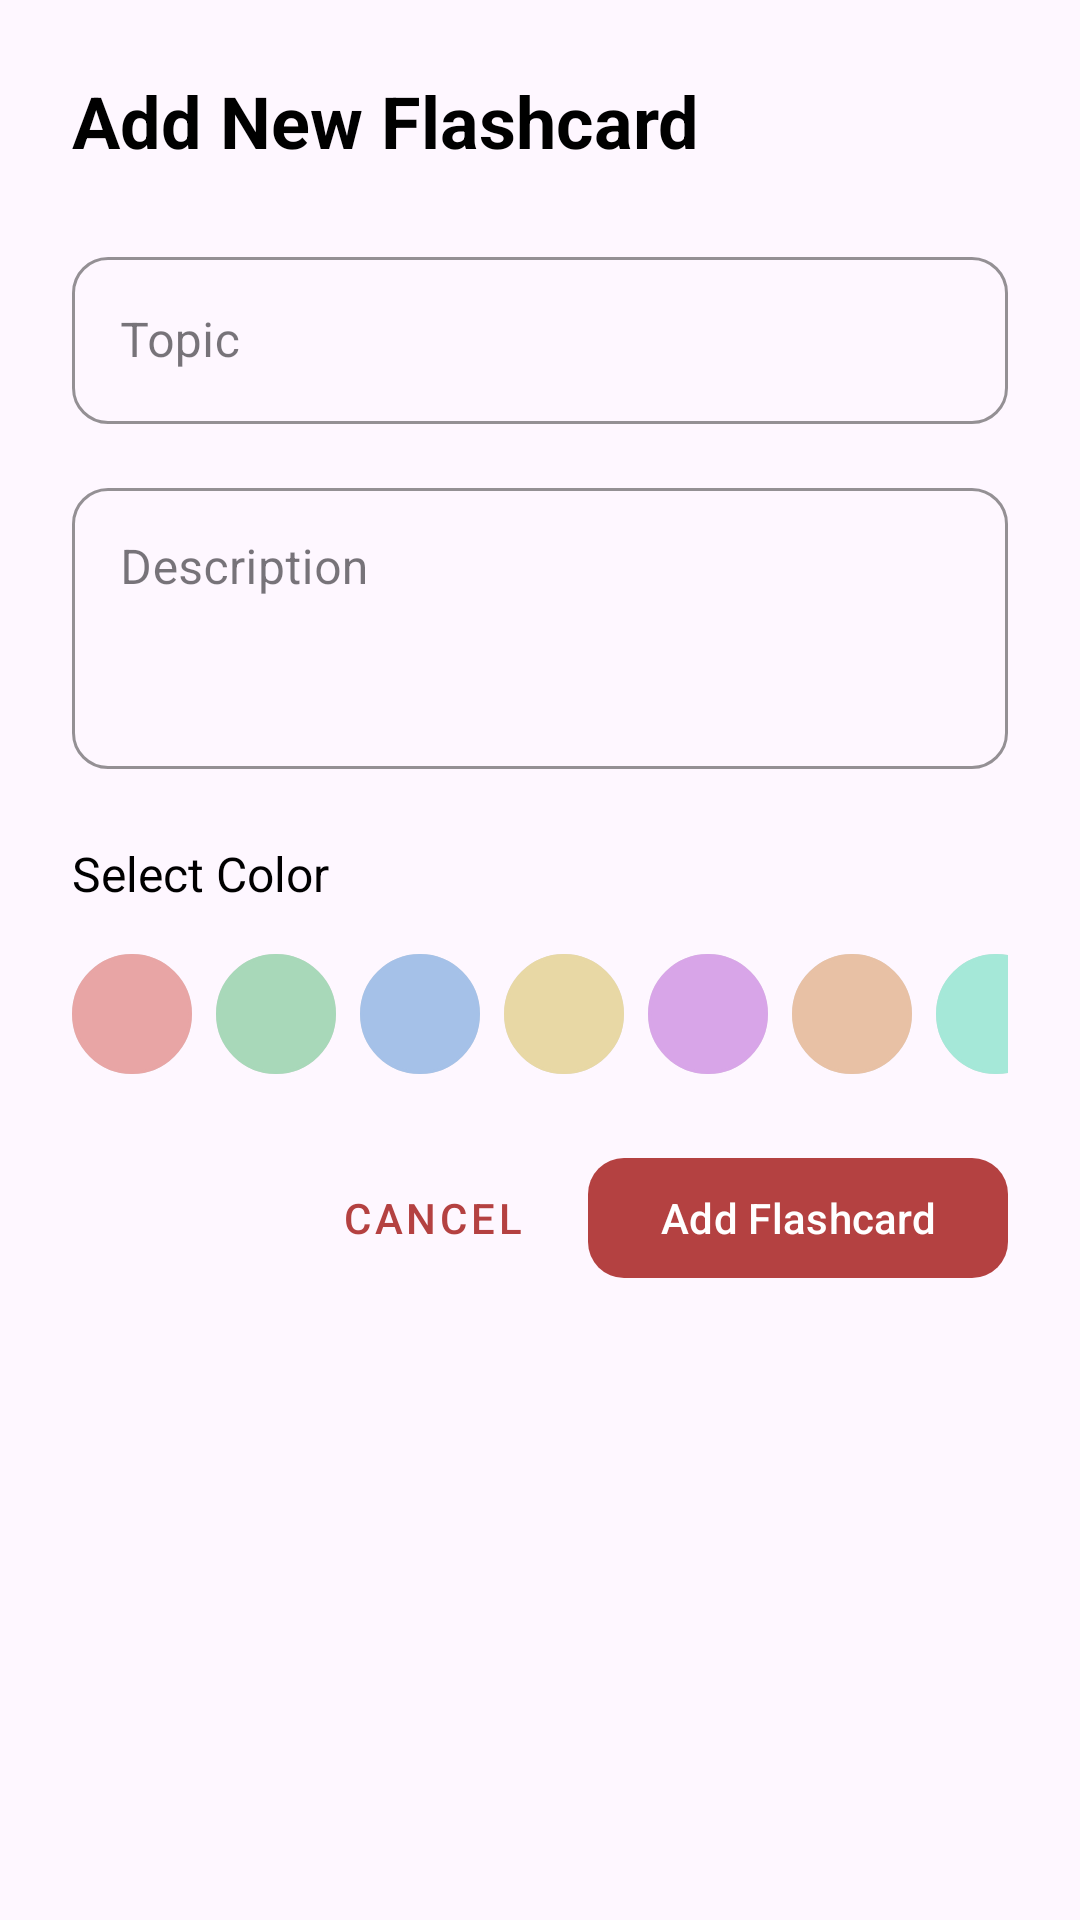

Write the Android layout XML for this screen, with the resource values it uses.
<!-- AndroidManifest.xml: application theme Theme.Flatunoreviewerapp -->
<!-- res/layout/dialog_add_flashcard.xml -->
<?xml version="1.0" encoding="utf-8"?>
<LinearLayout xmlns:android="http://schemas.android.com/apk/res/android"
    xmlns:app="http://schemas.android.com/apk/res-auto"
    android:layout_width="match_parent"
    android:layout_height="wrap_content"
    android:orientation="vertical"
    android:padding="24dp"
    android:background="@drawable/dialog_background">

    <TextView
        android:layout_width="match_parent"
        android:layout_height="wrap_content"
        android:text="Add New Flashcard"
        android:textSize="24sp"
        android:textStyle="bold"
        android:textColor="@color/black"
        android:layout_marginBottom="24dp"/>

    <com.google.android.material.textfield.TextInputLayout
        android:layout_width="match_parent"
        android:layout_height="wrap_content"
        android:layout_marginBottom="16dp"
        style="@style/Widget.MaterialComponents.TextInputLayout.OutlinedBox"
        app:boxStrokeColor="@color/toolbar_color"
        app:hintTextColor="@color/toolbar_color"
        app:boxCornerRadiusTopStart="12dp"
        app:boxCornerRadiusTopEnd="12dp"
        app:boxCornerRadiusBottomStart="12dp"
        app:boxCornerRadiusBottomEnd="12dp">

        <com.google.android.material.textfield.TextInputEditText
            android:id="@+id/term_input"
            android:layout_width="match_parent"
            android:layout_height="wrap_content"
            android:hint="Topic"
            android:inputType="text"
            android:maxLines="1"/>
    </com.google.android.material.textfield.TextInputLayout>

    <com.google.android.material.textfield.TextInputLayout
        android:layout_width="match_parent"
        android:layout_height="wrap_content"
        android:layout_marginBottom="24dp"
        style="@style/Widget.MaterialComponents.TextInputLayout.OutlinedBox"
        app:boxStrokeColor="@color/toolbar_color"
        app:hintTextColor="@color/toolbar_color"
        app:boxCornerRadiusTopStart="12dp"
        app:boxCornerRadiusTopEnd="12dp"
        app:boxCornerRadiusBottomStart="12dp"
        app:boxCornerRadiusBottomEnd="12dp">

        <com.google.android.material.textfield.TextInputEditText
            android:id="@+id/description_input"
            android:layout_width="match_parent"
            android:layout_height="wrap_content"
            android:hint="Description"
            android:inputType="textMultiLine"
            android:minLines="3"
            android:gravity="top"/>
    </com.google.android.material.textfield.TextInputLayout>

    <TextView
        android:layout_width="match_parent"
        android:layout_height="wrap_content"
        android:text="Select Color"
        android:textSize="16sp"
        android:textColor="@color/black"
        android:layout_marginBottom="16dp"/>

    <HorizontalScrollView
        android:layout_width="match_parent"
        android:layout_height="wrap_content"
        android:scrollbars="none"
        android:layout_marginBottom="24dp">

        <LinearLayout
            android:layout_width="wrap_content"
            android:layout_height="wrap_content"
            android:orientation="horizontal">

            <ImageView
                android:id="@+id/color_pink"
                android:layout_width="40dp"
                android:layout_height="40dp"
                android:layout_marginEnd="8dp"
                android:background="@drawable/color_circle"
                android:src="@drawable/color_circle"
                android:tint="@color/topic_pink"
                android:contentDescription="Pink color"/>

            <ImageView
                android:id="@+id/color_green"
                android:layout_width="40dp"
                android:layout_height="40dp"
                android:layout_marginEnd="8dp"
                android:background="@drawable/color_circle"
                android:src="@drawable/color_circle"
                android:tint="@color/topic_green"
                android:contentDescription="Green color"/>

            <ImageView
                android:id="@+id/color_blue"
                android:layout_width="40dp"
                android:layout_height="40dp"
                android:layout_marginEnd="8dp"
                android:background="@drawable/color_circle"
                android:src="@drawable/color_circle"
                android:tint="@color/topic_blue"
                android:contentDescription="Blue color"/>

            <ImageView
                android:id="@+id/color_yellow"
                android:layout_width="40dp"
                android:layout_height="40dp"
                android:layout_marginEnd="8dp"
                android:background="@drawable/color_circle"
                android:src="@drawable/color_circle"
                android:tint="@color/topic_yellow"
                android:contentDescription="Yellow color"/>

            <ImageView
                android:id="@+id/color_purple"
                android:layout_width="40dp"
                android:layout_height="40dp"
                android:layout_marginEnd="8dp"
                android:background="@drawable/color_circle"
                android:src="@drawable/color_circle"
                android:tint="@color/topic_purple"
                android:contentDescription="Purple color"/>

            <ImageView
                android:id="@+id/color_orange"
                android:layout_width="40dp"
                android:layout_height="40dp"
                android:layout_marginEnd="8dp"
                android:background="@drawable/color_circle"
                android:src="@drawable/color_circle"
                android:tint="@color/topic_orange"
                android:contentDescription="Orange color"/>

            <ImageView
                android:id="@+id/color_mint"
                android:layout_width="40dp"
                android:layout_height="40dp"
                android:layout_marginEnd="8dp"
                android:background="@drawable/color_circle"
                android:src="@drawable/color_circle"
                android:tint="@color/topic_mint"
                android:contentDescription="Mint color"/>

            <ImageView
                android:id="@+id/color_lavender"
                android:layout_width="40dp"
                android:layout_height="40dp"
                android:layout_marginEnd="8dp"
                android:background="@drawable/color_circle"
                android:src="@drawable/color_circle"
                android:tint="@color/topic_lavender"
                android:contentDescription="Lavender color"/>

            <ImageView
                android:id="@+id/color_lime"
                android:layout_width="40dp"
                android:layout_height="40dp"
                android:layout_marginEnd="8dp"
                android:background="@drawable/color_circle"
                android:src="@drawable/color_circle"
                android:tint="@color/topic_lime"
                android:contentDescription="Lime color"/>

            <ImageView
                android:id="@+id/color_peach"
                android:layout_width="40dp"
                android:layout_height="40dp"
                android:layout_marginEnd="8dp"
                android:background="@drawable/color_circle"
                android:src="@drawable/color_circle"
                android:tint="@color/topic_peach"
                android:contentDescription="Peach color"/>
        </LinearLayout>
    </HorizontalScrollView>

    <LinearLayout
        android:layout_width="match_parent"
        android:layout_height="wrap_content"
        android:orientation="horizontal"
        android:gravity="end">

        <com.google.android.material.button.MaterialButton
            android:id="@+id/cancel_button"
            android:layout_width="wrap_content"
            android:layout_height="wrap_content"
            android:text="Cancel"
            android:layout_marginEnd="8dp"
            style="@style/Widget.MaterialComponents.Button.TextButton"
            android:textColor="@color/toolbar_color"/>

        <com.google.android.material.button.MaterialButton
            android:id="@+id/add_button"
            android:layout_width="wrap_content"
            android:layout_height="wrap_content"
            android:text="Add Flashcard"
            app:backgroundTint="@color/toolbar_color"
            app:cornerRadius="12dp"/>
    </LinearLayout>
</LinearLayout>
<!-- resources referenced by this layout -->
<resources>
  <color name="black">#FF000000</color>
  <color name="toolbar_color">#B44141</color>
  <color name="topic_blue">#A5C1E8</color>
  <color name="topic_green">#A8D8B9</color>
  <color name="topic_lavender">#C1A5E8</color>
  <color name="topic_lime">#D8E8A5</color>
  <color name="topic_mint">#A5E8D8</color>
  <color name="topic_orange">#E8C1A5</color>
  <color name="topic_peach">#E8B5A5</color>
  <color name="topic_pink">#E8A5A5</color>
  <color name="topic_purple">#D8A5E8</color>
  <color name="topic_yellow">#E8D8A5</color>
  <!-- drawable color_circle (drawable) -->
  <?xml version="1.0" encoding="utf-8"?>
  <shape xmlns:android="http://schemas.android.com/apk/res/android"
      android:shape="oval">
      <size
          android:width="40dp"
          android:height="40dp" />
      <stroke
          android:width="1dp"
          android:color="#E0E0E0" />
  </shape>
  <style name="Theme.Flatunoreviewerapp" parent="Base.Theme.Flatunoreviewerapp" />
  <style name="Base.Theme.Flatunoreviewerapp" parent="Theme.Material3.DayNight.NoActionBar">
          
          
          <item name="android:statusBarColor">@color/toolbar_color</item>
      </style>
</resources>
